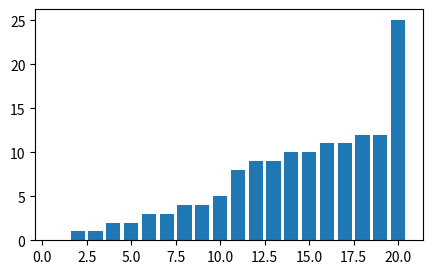

Write the Python code that produced this figure.
import numpy as np
import matplotlib.pyplot as plt

N = 20
P = np.linspace(N, 1, N)
P = np.ones([N, ])
P[9]=4
# print(P)
P_vec = P.reshape(-1, 1)          # (N, 1) column vector
print(P_vec)

PP_mat = P_vec @ P_vec.T          # (N, N) outer product
print(PP_mat)

k_tc = 1

# --- Vectorized version of the double loop -----------------------------------
# Index grids: ii = row index, jj = column index
ii, jj = np.indices((N, N))

# Only the lower triangle (ii >= jj) is used, matching `if ii < jj: continue`.
lower = ii >= jj

# Sum of indices (ii + jj). The dead-chain bin is ii + jj + 1.
s = ii + jj

# Contributions that overflow the available chain lengths: ii + jj + 2 > N
overflow = lower & (s + 2 > N)
too_high = k_tc * PP_mat[overflow].sum()

# Valid contributions go into D[ii + jj + 1]
valid = lower & (s + 2 <= N)
bins = (s[valid] + 1)             # target indices into D
weights = k_tc * PP_mat[valid]
print('weight=')
print(weights)

D = np.bincount(bins, weights=weights, minlength=N)[:N]

plt.figure(figsize=[5, 3], dpi=200)
plt.bar(np.arange(1, N + 0.1), D)

plt.show()
